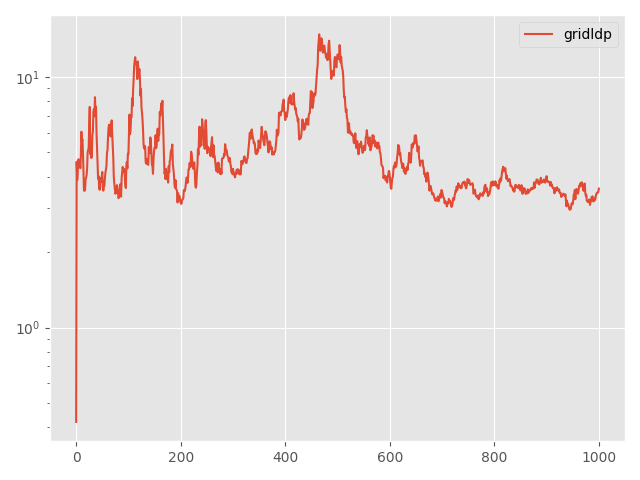

The file beside this chart, header and first rows:
Step, topology, method, lr, clip, momentum, sigma, sigma-cor, epsilon, loss
0, grid, ldp, 0.1, 0.05, 0.0, 4.016, 0, 10, 0.4204
5, grid, ldp, 0.1, 0.05, 0.0, 4.016, 0, 10, 4.585
10, grid, ldp, 0.1, 0.05, 0.0, 4.016, 0, 10, 3.88
15, grid, ldp, 0.1, 0.05, 0.0, 4.016, 0, 10, 4.181
20, grid, ldp, 0.1, 0.05, 0.0, 4.016, 0, 10, 4.689
25, grid, ldp, 0.1, 0.05, 0.0, 4.016, 0, 10, 4.683
30, grid, ldp, 0.1, 0.05, 0.0, 4.016, 0, 10, 4.564
35, grid, ldp, 0.1, 0.05, 0.0, 4.016, 0, 10, 4.539
40, grid, ldp, 0.1, 0.05, 0.0, 4.016, 0, 10, 4.321
45, grid, ldp, 0.1, 0.05, 0.0, 4.016, 0, 10, 4.791
50, grid, ldp, 0.1, 0.05, 0.0, 4.016, 0, 10, 6.046
55, grid, ldp, 0.1, 0.05, 0.0, 4.016, 0, 10, 5.508
60, grid, ldp, 0.1, 0.05, 0.0, 4.016, 0, 10, 5.649
65, grid, ldp, 0.1, 0.05, 0.0, 4.016, 0, 10, 4.993
70, grid, ldp, 0.1, 0.05, 0.0, 4.016, 0, 10, 4.215
75, grid, ldp, 0.1, 0.05, 0.0, 4.016, 0, 10, 3.52
80, grid, ldp, 0.1, 0.05, 0.0, 4.016, 0, 10, 3.515
85, grid, ldp, 0.1, 0.05, 0.0, 4.016, 0, 10, 3.528
90, grid, ldp, 0.1, 0.05, 0.0, 4.016, 0, 10, 3.907
95, grid, ldp, 0.1, 0.05, 0.0, 4.016, 0, 10, 3.96
100, grid, ldp, 0.1, 0.05, 0.0, 4.016, 0, 10, 4.058
105, grid, ldp, 0.1, 0.05, 0.0, 4.016, 0, 10, 4.334
110, grid, ldp, 0.1, 0.05, 0.0, 4.016, 0, 10, 5.007
115, grid, ldp, 0.1, 0.05, 0.0, 4.016, 0, 10, 5.105
120, grid, ldp, 0.1, 0.05, 0.0, 4.016, 0, 10, 5.228
125, grid, ldp, 0.1, 0.05, 0.0, 4.016, 0, 10, 6.483
130, grid, ldp, 0.1, 0.05, 0.0, 4.016, 0, 10, 7.595
135, grid, ldp, 0.1, 0.05, 0.0, 4.016, 0, 10, 4.919
140, grid, ldp, 0.1, 0.05, 0.0, 4.016, 0, 10, 5.266
145, grid, ldp, 0.1, 0.05, 0.0, 4.016, 0, 10, 4.749
150, grid, ldp, 0.1, 0.05, 0.0, 4.016, 0, 10, 4.817
155, grid, ldp, 0.1, 0.05, 0.0, 4.016, 0, 10, 5.853
160, grid, ldp, 0.1, 0.05, 0.0, 4.016, 0, 10, 6.041
165, grid, ldp, 0.1, 0.05, 0.0, 4.016, 0, 10, 7.242
170, grid, ldp, 0.1, 0.05, 0.0, 4.016, 0, 10, 7.439
175, grid, ldp, 0.1, 0.05, 0.0, 4.016, 0, 10, 6.961
180, grid, ldp, 0.1, 0.05, 0.0, 4.016, 0, 10, 8.301
185, grid, ldp, 0.1, 0.05, 0.0, 4.016, 0, 10, 7.148
190, grid, ldp, 0.1, 0.05, 0.0, 4.016, 0, 10, 7.596
195, grid, ldp, 0.1, 0.05, 0.0, 4.016, 0, 10, 5.979
200, grid, ldp, 0.1, 0.05, 0.0, 4.016, 0, 10, 5.157
205, grid, ldp, 0.1, 0.05, 0.0, 4.016, 0, 10, 4.357
210, grid, ldp, 0.1, 0.05, 0.0, 4.016, 0, 10, 3.925
215, grid, ldp, 0.1, 0.05, 0.0, 4.016, 0, 10, 4.016
220, grid, ldp, 0.1, 0.05, 0.0, 4.016, 0, 10, 3.597
225, grid, ldp, 0.1, 0.05, 0.0, 4.016, 0, 10, 3.545
230, grid, ldp, 0.1, 0.05, 0.0, 4.016, 0, 10, 3.825
235, grid, ldp, 0.1, 0.05, 0.0, 4.016, 0, 10, 3.947
240, grid, ldp, 0.1, 0.05, 0.0, 4.016, 0, 10, 3.822
245, grid, ldp, 0.1, 0.05, 0.0, 4.016, 0, 10, 4.014
250, grid, ldp, 0.1, 0.05, 0.0, 4.016, 0, 10, 4.176
255, grid, ldp, 0.1, 0.05, 0.0, 4.016, 0, 10, 3.602
260, grid, ldp, 0.1, 0.05, 0.0, 4.016, 0, 10, 3.517
265, grid, ldp, 0.1, 0.05, 0.0, 4.016, 0, 10, 3.639
270, grid, ldp, 0.1, 0.05, 0.0, 4.016, 0, 10, 3.674
275, grid, ldp, 0.1, 0.05, 0.0, 4.016, 0, 10, 3.946
280, grid, ldp, 0.1, 0.05, 0.0, 4.016, 0, 10, 4.157
285, grid, ldp, 0.1, 0.05, 0.0, 4.016, 0, 10, 4.272
290, grid, ldp, 0.1, 0.05, 0.0, 4.016, 0, 10, 4.427
295, grid, ldp, 0.1, 0.05, 0.0, 4.016, 0, 10, 5
... 941 more rows
